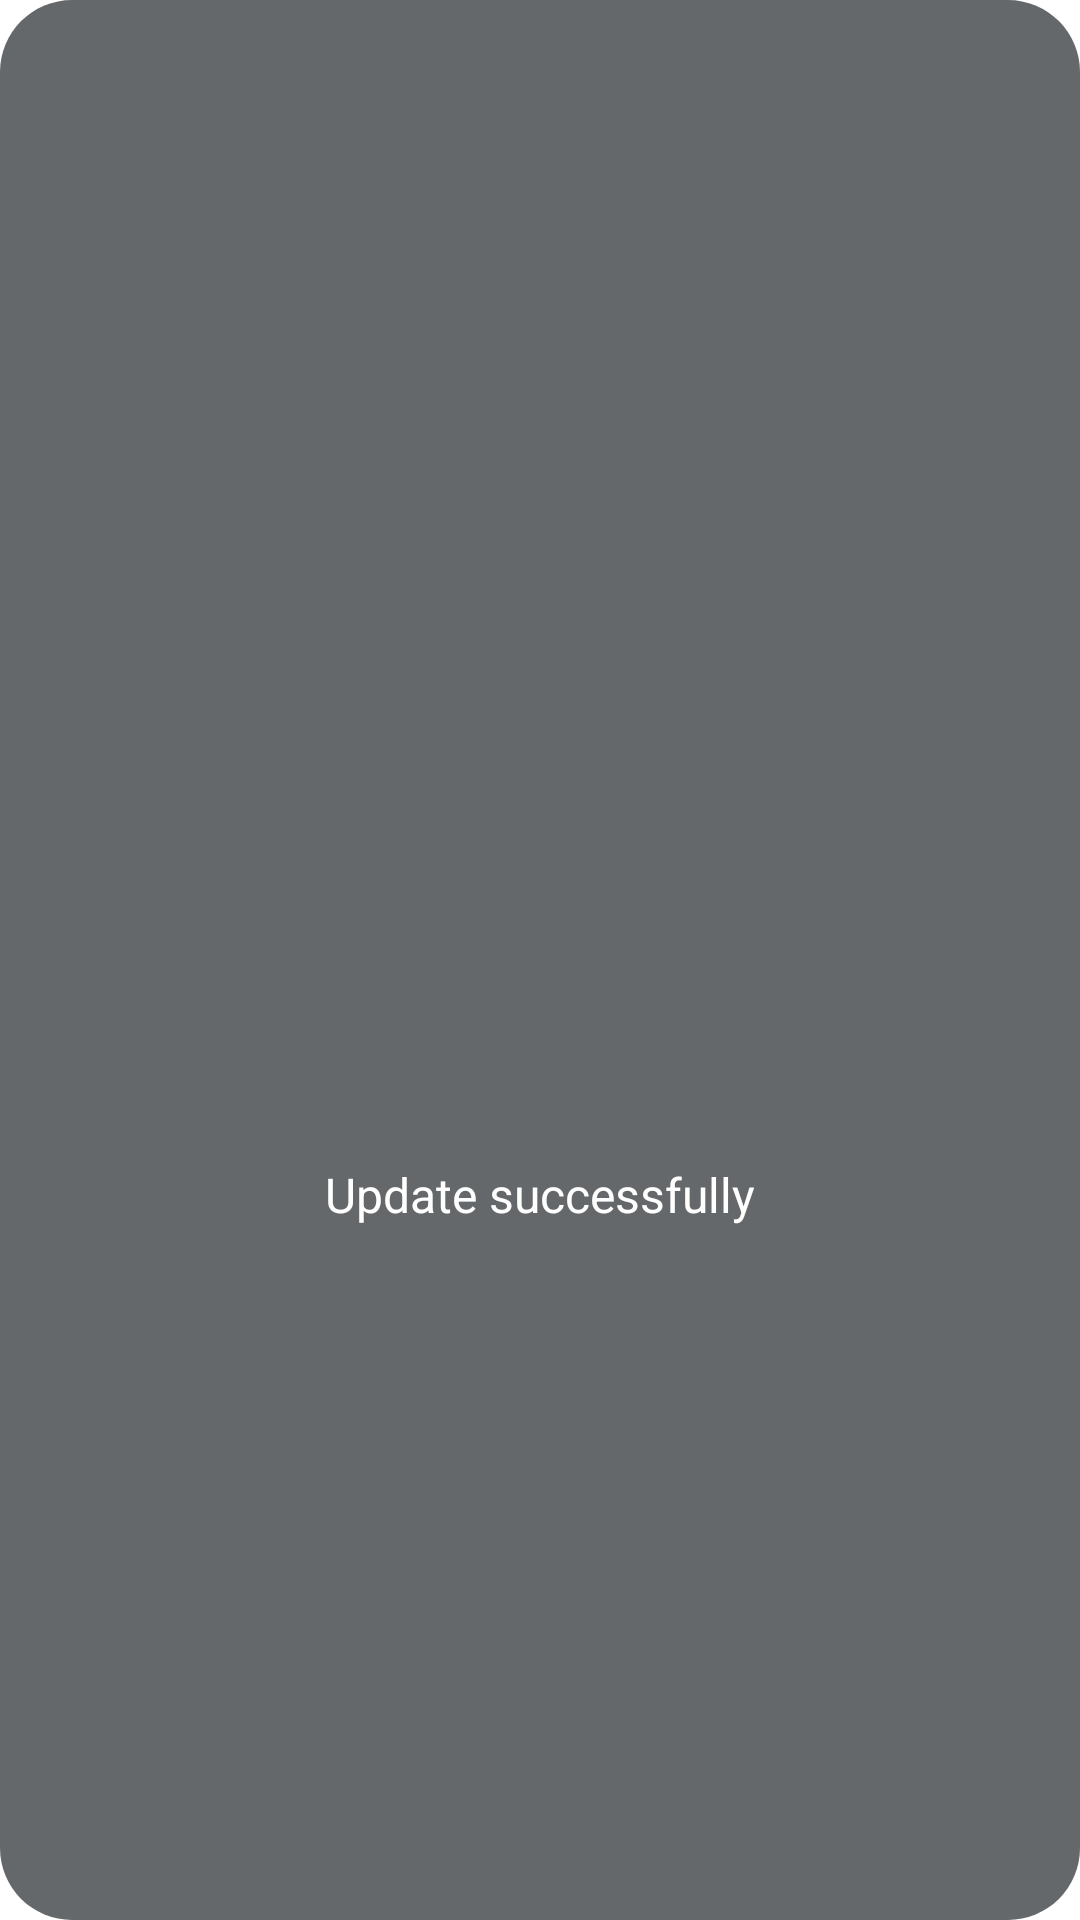

Android layout source for this screen:
<!-- AndroidManifest.xml: application theme AppTheme -->
<!-- res/layout/custom_toast_view.xml -->
<RelativeLayout xmlns:android="http://schemas.android.com/apk/res/android"
    xmlns:app="http://schemas.android.com/apk/res-auto"
    android:id="@+id/rootViewToast"
    android:layout_width="match_parent"
    android:layout_height="match_parent"
    android:background="@drawable/bg_toast_add_to_cart">

    <ImageView
        android:id="@+id/icon"
        android:layout_width="45dp"
        android:layout_height="45dp"
        android:layout_centerHorizontal="true"
        android:layout_centerVertical="true"
        android:layout_margin="20dp"
        android:contentDescription="@string/app_name"
        android:src="@drawable/ic_done_white_48dp"
        app:tint="@color/white" />

    <TextView
        android:id="@+id/text"
        android:layout_width="wrap_content"
        android:layout_height="wrap_content"
        android:layout_below="@+id/icon"
        android:layout_centerHorizontal="true"
        android:layout_margin="25dp"
        android:gravity="center"
        android:text="@string/update_success"
        android:textAppearance="@style/TextAppearance.AppCompat.Subhead"
        android:textColor="@android:color/white" />
</RelativeLayout>
<!-- resources referenced by this layout -->
<resources>
  <color name="white">#FFFFFF</color>
  <!-- drawable bg_toast_add_to_cart (drawable) -->
  <?xml version="1.0" encoding="utf-8"?>
  <shape xmlns:android="http://schemas.android.com/apk/res/android"
      android:shape="rectangle">
      <solid android:color="#B324282C" />
      <corners android:radius="24dp" />
  </shape>
  <string name="app_name">AppSEC</string>
  <string name="update_success">Update successfully</string>
  <style name="AppTheme" parent="Theme.MaterialComponents.Light.NoActionBar">
          <item name="colorPrimaryDark">@color/transparent</item>
          <item name="android:windowLightStatusBar" tools:targetApi="23">true</item>
          <item name="colorPrimary">@color/colorPrimary</item>
          <item name="colorAccent">@color/colorPrimaryDark</item>
          <item name="android:activatedBackgroundIndicator">@drawable/drawer_list_selector</item>
          <item name="drawerArrowStyle">@style/ToolbarColoredBackArrow</item>
          <item name="windowActionBar">true</item>
          <item name="bottomSheetDialogTheme">@style/CustomBottomSheetDialog</item>
          <item name="android:windowEnableSplitTouch">false</item>
          <item name="android:splitMotionEvents">false</item>
      </style>
  <color name="transparent">#00000000</color>
  <color name="colorPrimary">#FFAB40</color>
  <color name="colorPrimaryDark">#0088FF</color>
  <!-- drawable drawer_list_selector (drawable) -->
  <?xml version="1.0" encoding="utf-8"?>
  <selector xmlns:android="http://schemas.android.com/apk/res/android">
  
          <item android:color="@color/color_item_selected" android:state_checked="true"
              android:drawable="@color/colorAccent"
              />
          <item android:state_activated="true" android:drawable="@color/colorAccent" />
          <item android:drawable="@color/colorAccent" />
  
  </selector>
  <style name="ToolbarColoredBackArrow" parent="AppTheme">
          <item name="android:textColorSecondary">#efefef</item>
      </style>
  <style name="CustomBottomSheetDialog" parent="@style/ThemeOverlay.MaterialComponents.BottomSheetDialog">
          <item name="bottomSheetStyle">@style/CustomBottomSheet</item>
      </style>
  <color name="color_item_selected">#D6DAC7</color>
  <color name="colorAccent">#3eaca8</color>
  <style name="CustomBottomSheet" parent="Widget.MaterialComponents.BottomSheet">
          <item name="shapeAppearanceOverlay">@style/CustomShapeAppearanceBottomSheetDialog</item>
      </style>
  <style name="CustomShapeAppearanceBottomSheetDialog" parent="">
          <item name="cornerFamily">rounded</item>
          <item name="cornerSizeTopRight">30dp</item>
          <item name="cornerSizeTopLeft">30dp</item>
          <item name="cornerSizeBottomRight">0dp</item>
          <item name="cornerSizeBottomLeft">0dp</item>
          <item name="paddingStart">10dp</item>
          <item name="paddingEnd">10dp</item>
          <item name="android:paddingTop">10dp</item>
          <item name="android:paddingBottom">10dp</item>
          <item name="android:padding">10dp</item>
      </style>
</resources>
